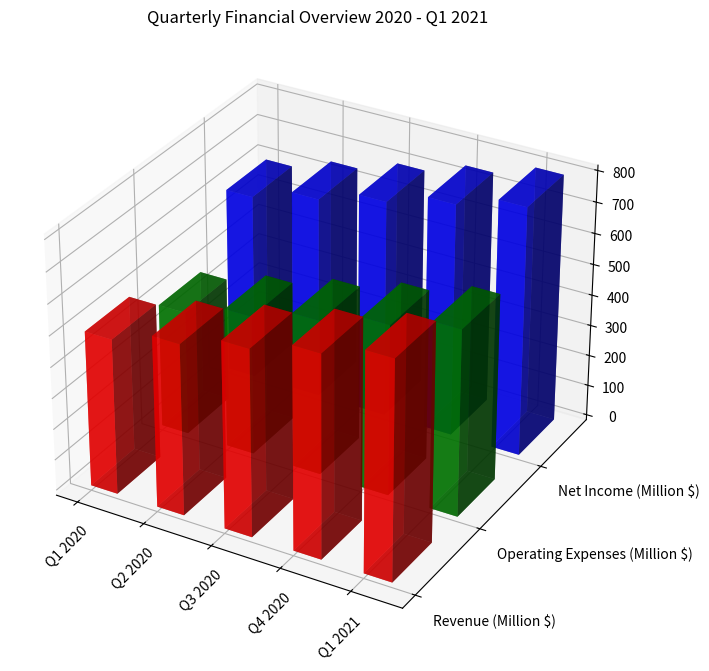

This chart was generated by the following Python code: (Note: this script raises an exception after producing the figure.)
import numpy as np
import matplotlib.pyplot as plt
from mpl_toolkits.mplot3d import Axes3D

# data
data = """Quarter,Revenue (Million $),Operating Expenses (Million $),Net Income (Million $)
Q1 2020,500,400,600
Q2 2020,550,450,650
Q3 2020,600,500,700
Q4 2020,650,550,750
Q1 2021,700,600,800"""
data = data.split("\n")
x_values = [row.split(",")[0] for row in data[1:]]  # labels of x-axis
y_values = data[0].split(",")[1:]  # labels of y-axis
data = np.array([row.split(",")[1:] for row in data[1:]], dtype=np.float32)

# create figure and bar plot
fig = plt.figure(figsize=(10, 8))
ax = fig.add_subplot(111, projection='3d')

colors = ['r', 'g', 'b']
for i, ypos in enumerate(y_values):
    ax.bar3d(np.arange(len(x_values)), [i]*len(x_values), np.zeros(len(x_values)),
              0.4, 0.6, data[:, i], color=colors[i % len(colors)], alpha=0.7)

ax.set_xticks(np.arange(len(x_values)))
ax.set_yticks(np.arange(len(y_values)))
ax.set_xticklabels(x_values)
ax.set_yticklabels(y_values, ha='left')
ax.set_title("Quarterly Financial Overview 2020 - Q1 2021")

# rotate the tick labels for clarity
for item in ax.get_xticklabels():
    item.set_rotation(45)

plt.tight_layout()
plt.savefig("/cpfs01/user/yehancheng/workspace/datasets/SimChartV2/hancheng/3D-Bar/png_train/3D-Bar_230.png")
plt.clf()
